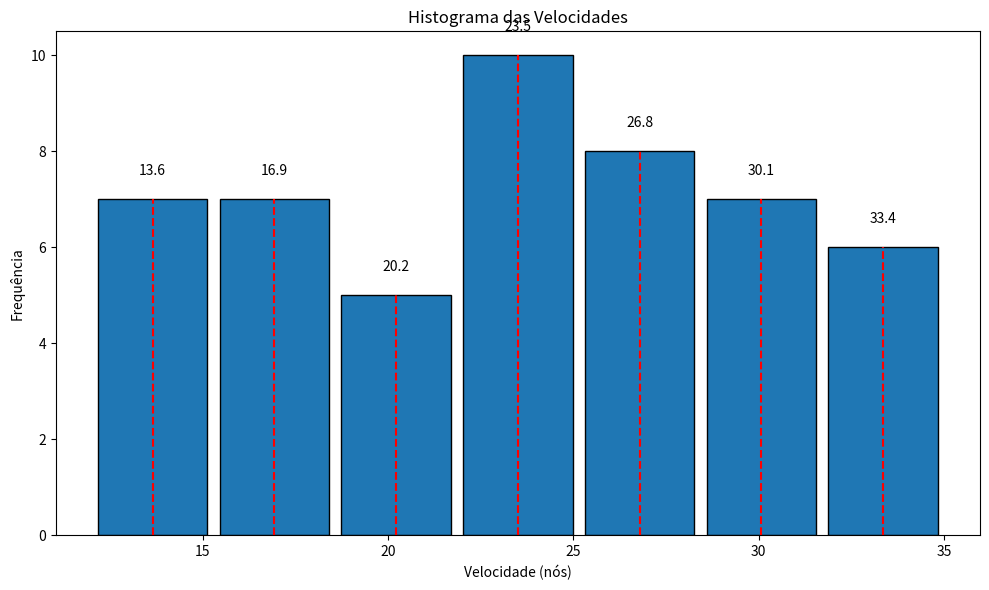

Recreate this plot in Python.
import numpy as np
import pandas as pd
import matplotlib.pyplot as plt

# Lista de dados (exemplo: velocidades das embarcações)
velocidades = [12, 13, 13, 14, 15, 15, 15, 16, 16, 17,
               17, 18, 18, 18, 19, 19, 20, 20, 21, 22,
               22, 22, 23, 23, 23, 24, 24, 24, 25, 26,
               26, 26, 27, 27, 27, 28, 28, 29, 29, 30,
               30, 31, 31, 31, 32, 32, 33, 34, 34, 35]

# Número de classes: usa a raiz quadrada da quantidade de dados
num_classes = int(np.sqrt(len(velocidades)))

# Cria os intervalos de classe igualmente espaçados
intervalos = np.linspace(min(velocidades), max(velocidades), num_classes + 1)

# Calcula a frequência absoluta (quantos dados caem em cada intervalo)
frequencia_abs, limites = np.histogram(velocidades, bins=intervalos)

# Frequência relativa: porcentagem dos dados em cada intervalo
frequencia_rel = frequencia_abs / len(velocidades)

# Frequência acumulada: soma progressiva das frequências
frequencia_acum = np.cumsum(frequencia_abs)

# Pontos médios dos intervalos (para gráficos)
pontos_medios = [(limites[i] + limites[i+1]) / 2 for i in range(len(limites) - 1)]

# Mostra a tabela de frequências
tabela = pd.DataFrame({
    "Intervalo": [f"{int(limites[i])}-{int(limites[i+1])}" for i in range(len(limites)-1)],
    "Ponto Médio": pontos_medios,
    "Freq. Abs.": frequencia_abs,
    "Freq. Rel.": np.round(frequencia_rel, 2),
    "Freq. Acum.": frequencia_acum
})

print(tabela)

# Plota o histograma com pontos médios marcados
plt.figure(figsize=(10, 6))
plt.hist(velocidades, bins=intervalos, edgecolor='black', rwidth=0.9)
plt.title("Histograma das Velocidades")
plt.xlabel("Velocidade (nós)")
plt.ylabel("Frequência")

# Marcar os pontos médios no gráfico
for i in range(len(pontos_medios)):
    plt.text(pontos_medios[i], frequencia_abs[i] + 0.5,
             str(round(pontos_medios[i], 1)), ha='center')
    plt.vlines(pontos_medios[i], 0, frequencia_abs[i], colors='red', linestyles='dashed')

plt.tight_layout()
plt.show()
